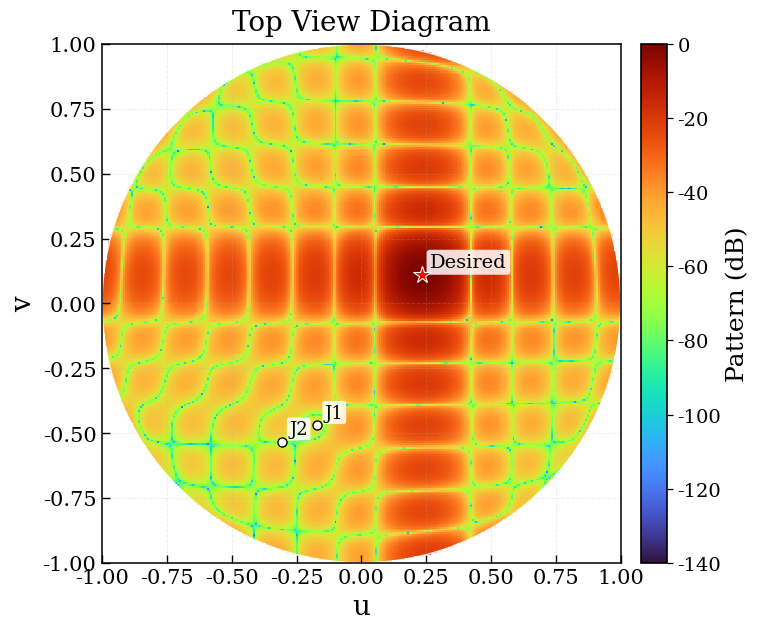
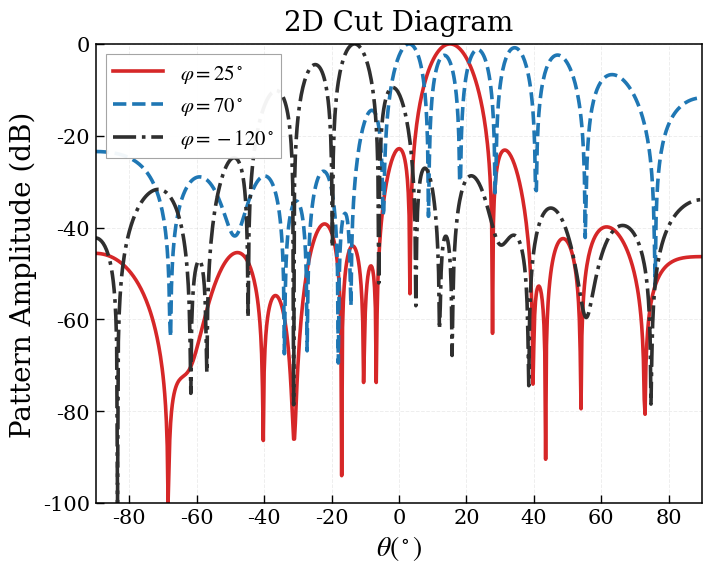
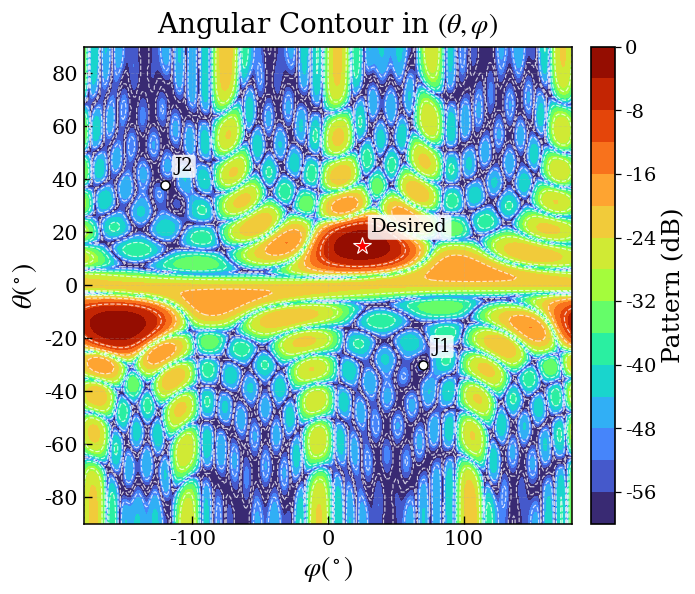

The matplotlib source for these figures, in order:
# -*- coding: utf-8 -*-
"""
2D planar-array extension of the proposed SCC-BF method
-------------------------------------------------------
Only the proposed method is simulated here, without comparison baselines.

This script generates and saves three separate figures:
  1) Top-view beampattern in the (u, v) domain
  2) Several 2D cuts at selected azimuth angles
  3) Angular contour map in the (theta, phi) domain

Dependencies:
  pip install numpy scipy matplotlib
"""

import os
import time
import numpy as np
import scipy.linalg as sla
from scipy.sparse.linalg import eigsh
import matplotlib.pyplot as plt


# ============================================================
# Global plot style
# ============================================================
plt.rcParams.update({
    "font.family": "serif",
    "font.serif": ["Times New Roman", "Times", "DejaVu Serif"],
    "mathtext.fontset": "stix",

    "font.size": 16,
    "axes.labelsize": 20,
    "axes.titlesize": 20,
    "legend.fontsize": 15,
    "xtick.labelsize": 15,
    "ytick.labelsize": 15,

    "axes.linewidth": 1.2,
    "lines.linewidth": 2.4,
    "lines.markersize": 7,

    "savefig.dpi": 500,
    "savefig.bbox": "tight",
    "figure.dpi": 160,
})


# ============================================================
# Basic helpers
# ============================================================
def db(x, eps=1e-12):
    return 10.0 * np.log10(np.maximum(np.real(x), eps))


def uv_from_angles(theta_deg, phi_deg):
    """
    Direction-cosine parameterization:
        u = sin(theta) cos(phi)
        v = sin(theta) sin(phi)

    theta: angle in degrees, can be scalar or ndarray
    phi  : angle in degrees, can be scalar or ndarray
    """
    th = np.deg2rad(theta_deg)
    ph = np.deg2rad(phi_deg)
    u = np.sin(th) * np.cos(ph)
    v = np.sin(th) * np.sin(ph)
    return u, v


def steering_ura_uv(u, v, Nx, Ny):
    """
    URA steering vector with half-wavelength spacing.
    Vectorization order: x-index changes fastest, then y-index.
    """
    nx = np.arange(Nx)
    ny = np.arange(Ny)

    ax = np.exp(1j * np.pi * nx * u)
    ay = np.exp(1j * np.pi * ny * v)

    return np.kron(ay, ax)


def steering_ura_angles(theta_deg, phi_deg, Nx, Ny):
    u, v = uv_from_angles(theta_deg, phi_deg)
    return steering_ura_uv(u, v, Nx, Ny)


def steering_ura_uv_batch(u, v, Nx, Ny):
    """
    Batch steering vectors.
    Inputs:
      u, v: arrays of shape (B,)
    Output:
      A: shape (Nx*Ny, B)
    """
    u = np.asarray(u).ravel()
    v = np.asarray(v).ravel()

    nx = np.arange(Nx)[:, None]
    ny = np.arange(Ny)[:, None]

    Ax = np.exp(1j * np.pi * nx * u[None, :])   # (Nx, B)
    Ay = np.exp(1j * np.pi * ny * v[None, :])   # (Ny, B)

    A = np.einsum('yb,xb->yxb', Ay, Ax).reshape(Ny * Nx, -1)
    return A


# ============================================================
# Snapshot simulation for a planar array
# ============================================================
def simulate_ura_snapshots(
    Nx=12,
    Ny=12,
    K=300,
    desired=(15.0, 25.0),
    interferences=((-30.0, 70.0), (38.0, -120.0)),
    snr_db=5.0,
    inr_db=35.0,
    noise_var=1.0,
    seed=0,
):
    rng = np.random.default_rng(seed)

    N = Nx * Ny

    a_s = steering_ura_angles(desired[0], desired[1], Nx, Ny)
    A_j = np.column_stack([
        steering_ura_angles(th, ph, Nx, Ny)
        for (th, ph) in interferences
    ])

    sigma_s2 = noise_var * 10 ** (snr_db / 10.0)
    sigma_j2 = noise_var * 10 ** (inr_db / 10.0)

    s = (rng.standard_normal(K) + 1j * rng.standard_normal(K)) / np.sqrt(2.0)
    s *= np.sqrt(sigma_s2)

    J = (rng.standard_normal((len(interferences), K)) +
         1j * rng.standard_normal((len(interferences), K))) / np.sqrt(2.0)
    J *= np.sqrt(sigma_j2)

    Nn = (rng.standard_normal((N, K)) + 1j * rng.standard_normal((N, K))) / np.sqrt(2.0)
    Nn *= np.sqrt(noise_var)

    X = np.outer(a_s, s) + A_j @ J + Nn
    Rhat = (X @ X.conj().T) / K

    Rin = noise_var * np.eye(N, dtype=np.complex128)
    for (th, ph) in interferences:
        a = steering_ura_angles(th, ph, Nx, Ny)
        Rin += sigma_j2 * np.outer(a, a.conj())

    return X, Rhat, a_s, Rin, sigma_s2


def output_sinr(w, a_s, Rin, sigma_s2):
    num = sigma_s2 * np.abs(w.conj().T @ a_s) ** 2
    den = np.real(w.conj().T @ Rin @ w)
    return float(np.real(num / np.maximum(den, 1e-12)))


# ============================================================
# Clenshaw-Curtis quadrature
# ============================================================
def clenshaw_curtis_on_interval(a, b, Q=11):
    """
    1D Clenshaw-Curtis nodes and weights on [a,b].
    """
    if Q < 2:
        raise ValueError("Q must be >= 2.")

    k = np.arange(Q)
    z = np.cos(np.pi * k / (Q - 1))
    z = z[::-1]  # ascending order

    V = np.vander(z, N=Q, increasing=True)
    rhs = np.zeros(Q)
    for m in range(Q):
        rhs[m] = 2.0 / (m + 1) if (m % 2 == 0) else 0.0

    w_std = np.linalg.solve(V.T, rhs)

    c = 0.5 * (a + b)
    h = 0.5 * (b - a)
    x = c + h * z
    alpha = h * w_std
    return x, alpha


def segmented_cc_nodes_weights_2d(Mx=8, My=8, Q=11):
    """
    Tensor-product segmented CC nodes over [-1,1] x [-1,1].
    The visible-region mask is applied later.
    """
    u_bounds = np.linspace(-1.0, 1.0, Mx + 1)
    v_bounds = np.linspace(-1.0, 1.0, My + 1)

    nodes = []
    weights = []

    for ix in range(Mx):
        ux, wu = clenshaw_curtis_on_interval(u_bounds[ix], u_bounds[ix + 1], Q=Q)
        for iy in range(My):
            vy, wv = clenshaw_curtis_on_interval(v_bounds[iy], v_bounds[iy + 1], Q=Q)

            UU, VV = np.meshgrid(ux, vy, indexing='xy')
            WW = np.outer(wv, wu)

            nodes.append(np.column_stack([UU.ravel(), VV.ravel()]))
            weights.append(WW.ravel())

    return np.vstack(nodes), np.concatenate(weights)


# ============================================================
# Low-rank inverse surrogate
# ============================================================
def lowrank_inverse_surrogate(Rhat, L=16):
    N = Rhat.shape[0]
    L = max(1, min(L, N - 1))

    Rh = 0.5 * (Rhat + Rhat.conj().T)

    try:
        vals, vecs = eigsh(Rh, k=L, which='LM')
        idx = np.argsort(np.real(vals))[::-1]
        vals = np.real(vals[idx])
        vecs = vecs[:, idx]
    except Exception:
        vals_all, vecs_all = sla.eigh(Rh)
        idx = np.argsort(np.real(vals_all))[::-1][:L]
        vals = np.real(vals_all[idx])
        vecs = vecs_all[:, idx]

    lam_bar = (np.real(np.trace(Rh)) - np.sum(vals)) / max(N - L, 1)
    lam_bar = max(lam_bar, 1e-8)

    d = (vals - lam_bar) / (lam_bar * np.maximum(vals, 1e-10))
    d = np.real(d)

    return vecs, vals, lam_bar, d


# ============================================================
# Structured 2D SCC-BF reconstruction for a URA
# ============================================================
def build_bttb_covariance_from_lags(lag_grid, Nx, Ny):
    """
    Construct full covariance matrix from 2D lag coefficients.
    lag_grid index mapping:
      dx in [-(Nx-1), ..., Nx-1]
      dy in [-(Ny-1), ..., Ny-1]
    """
    N = Nx * Ny
    R = np.zeros((N, N), dtype=np.complex128)

    x_center = Nx - 1
    y_center = Ny - 1

    for iy1 in range(Ny):
        for ix1 in range(Nx):
            i = ix1 + Nx * iy1
            for iy2 in range(Ny):
                for ix2 in range(Nx):
                    j = ix2 + Nx * iy2
                    dx = ix1 - ix2
                    dy = iy1 - iy2
                    R[i, j] = lag_grid[dx + x_center, dy + y_center]

    return 0.5 * (R + R.conj().T)


def reconstruct_covariance_scc_ura(
    Rhat,
    Nx=12,
    Ny=12,
    desired_uv=(0.0, 0.0),
    Mx=8,
    My=8,
    Q=11,
    L=16,
    exclusion_radius=0.12,
    diag_loading=1e-3,
):
    """
    2D SCC-BF covariance reconstruction in the visible (u,v) domain.

    Notes:
    - Integration is performed directly over the visible (u,v) disk.
    - A circular exclusion region around the desired direction is used
      to suppress desired-signal self-cancellation.
    """
    N = Nx * Ny

    U, vals, lam_bar, d = lowrank_inverse_surrogate(Rhat, L=L)

    dx_vals = np.arange(-(Nx - 1), Nx)
    dy_vals = np.arange(-(Ny - 1), Ny)

    lag_grid = np.zeros((2 * Nx - 1, 2 * Ny - 1), dtype=np.complex128)

    nodes, weights = segmented_cc_nodes_weights_2d(Mx=Mx, My=My, Q=Q)

    u0, v0 = desired_uv
    valid_nodes = 0

    for (u, v), alpha in zip(nodes, weights):
        if u * u + v * v > 1.0:
            continue

        if (u - u0) ** 2 + (v - v0) ** 2 <= exclusion_radius ** 2:
            continue

        a = steering_ura_uv(u, v, Nx, Ny)
        proj = U.conj().T @ a

        q = (Nx * Ny / lam_bar) - np.sum(d * np.abs(proj) ** 2)
        q = max(np.real(q), 1e-8)

        coeff = alpha / q

        ex = np.exp(1j * np.pi * dx_vals * u)[:, None]
        ey = np.exp(1j * np.pi * dy_vals * v)[None, :]
        lag_grid += coeff * (ex @ ey)

        valid_nodes += 1

    Rrec = build_bttb_covariance_from_lags(lag_grid, Nx, Ny)

    delta = diag_loading * np.real(np.trace(Rrec)) / max(N, 1)
    Rrec = Rrec + delta * np.eye(N, dtype=np.complex128)

    return Rrec, lag_grid, valid_nodes


def beamformer_scc_bf_ura(
    Rhat,
    Nx=12,
    Ny=12,
    desired=(15.0, 25.0),
    Mx=8,
    My=8,
    Q=11,
    L=16,
    exclusion_radius=0.12,
    diag_loading=1e-3,
):
    u0, v0 = uv_from_angles(desired[0], desired[1])

    Rrec, lag_grid, valid_nodes = reconstruct_covariance_scc_ura(
        Rhat=Rhat,
        Nx=Nx,
        Ny=Ny,
        desired_uv=(u0, v0),
        Mx=Mx,
        My=My,
        Q=Q,
        L=L,
        exclusion_radius=exclusion_radius,
        diag_loading=diag_loading,
    )

    a0 = steering_ura_angles(desired[0], desired[1], Nx, Ny)
    x = sla.solve(Rrec, a0, assume_a='her')
    w = x / (a0.conj().T @ x)

    return w, Rrec, lag_grid, valid_nodes


# ============================================================
# Pattern evaluation
# ============================================================
def pattern_power_uv_batch(w, u, v, Nx, Ny):
    A = steering_ura_uv_batch(u, v, Nx, Ny)
    y = np.sum(np.conj(w)[:, None] * A, axis=0)
    return np.abs(y) ** 2


def top_view_pattern_db(
    w,
    Nx,
    Ny,
    grid_size=281,
    floor_db=-140.0,
):
    u = np.linspace(-1.0, 1.0, grid_size)
    v = np.linspace(-1.0, 1.0, grid_size)
    U, V = np.meshgrid(u, v, indexing='xy')

    mask = (U ** 2 + V ** 2) <= 1.0
    P = np.full_like(U, np.nan, dtype=float)

    pts_u = U[mask]
    pts_v = V[mask]

    batch = 4096
    vals = np.zeros_like(pts_u, dtype=float)

    for start in range(0, len(pts_u), batch):
        end = min(start + batch, len(pts_u))
        vals[start:end] = pattern_power_uv_batch(
            w, pts_u[start:end], pts_v[start:end], Nx, Ny
        )

    vals_db = db(vals / np.max(np.maximum(vals, 1e-12)))
    vals_db = np.maximum(vals_db, floor_db)
    P[mask] = vals_db

    return U, V, P


def cut_pattern_db(
    w,
    Nx,
    Ny,
    phi_deg=25.0,
    theta_grid=np.linspace(-90, 90, 721),
    floor_db=-100.0,
):
    u, v = uv_from_angles(theta_grid, phi_deg)
    P = pattern_power_uv_batch(w, u, v, Nx, Ny)
    P_db = db(P / np.max(np.maximum(P, 1e-12)))
    return theta_grid, np.maximum(P_db, floor_db)


def angular_heatmap_db(
    w,
    Nx,
    Ny,
    theta_grid=np.linspace(-90, 90, 181),
    phi_grid=np.linspace(-180, 180, 361),
    floor_db=-60.0,
):
    """
    Angular response in the (theta, phi) domain.
    Output shape: (len(theta_grid), len(phi_grid))
    """
    TH, PH = np.meshgrid(theta_grid, phi_grid, indexing='ij')
    U, V = uv_from_angles(TH, PH)

    uu = U.ravel()
    vv = V.ravel()

    batch = 4096
    vals = np.zeros_like(uu, dtype=float)

    for start in range(0, len(uu), batch):
        end = min(start + batch, len(uu))
        vals[start:end] = pattern_power_uv_batch(
            w, uu[start:end], vv[start:end], Nx, Ny
        )

    vals_db = db(vals / np.max(np.maximum(vals, 1e-12)))
    vals_db = np.maximum(vals_db, floor_db)

    return theta_grid, phi_grid, vals_db.reshape(len(theta_grid), len(phi_grid))


# ============================================================
# Figure helpers
# ============================================================
def save_figure(fig, out_dir, name):
    os.makedirs(out_dir, exist_ok=True)
    pdf_path = os.path.join(out_dir, f"{name}.pdf")
    png_path = os.path.join(out_dir, f"{name}.png")
    fig.savefig(pdf_path, dpi=500, bbox_inches='tight')
    fig.savefig(png_path, dpi=350, bbox_inches='tight')
    print(f"[Saved] {pdf_path}")
    print(f"[Saved] {png_path}")


def style_axes(ax, equal=False):
    ax.grid(True, linestyle='--', linewidth=0.7, alpha=0.22)
    ax.tick_params(direction='in', length=6, width=1.0, pad=4)
    for spine in ax.spines.values():
        spine.set_linewidth(1.1)
    if equal:
        ax.set_aspect('equal')


def style_colorbar(cbar, label):
    cbar.set_label(label, fontsize=18)
    cbar.ax.tick_params(labelsize=14, width=0.9, length=4)


def add_marker_labels_uv(ax, desired, interferences):
    u0, v0 = uv_from_angles(desired[0], desired[1])
    ax.plot(
        u0, v0, marker='*', color='red', markersize=13,
        markeredgecolor='white', markeredgewidth=0.8, zorder=5
    )
    ax.text(
        u0 + 0.03, v0 + 0.03, 'Desired',
        fontsize=14, color='black',
        bbox=dict(boxstyle='round,pad=0.18', fc='white', ec='none', alpha=0.85)
    )

    for k, (th, ph) in enumerate(interferences, start=1):
        uj, vj = uv_from_angles(th, ph)
        ax.plot(
            uj, vj, marker='o', color='white', markersize=6.5,
            markeredgecolor='black', markeredgewidth=1.0, zorder=5
        )
        ax.text(
            uj + 0.03, vj + 0.03, f'J{k}',
            fontsize=13, color='black',
            bbox=dict(boxstyle='round,pad=0.14', fc='white', ec='none', alpha=0.85)
        )


def add_marker_labels_angle(ax, desired, interferences):
    ax.plot(
        desired[1], desired[0], marker='*', color='red', markersize=13,
        markeredgecolor='white', markeredgewidth=0.8, zorder=5
    )
    ax.text(
        desired[1] + 7, desired[0] + 5, 'Desired',
        fontsize=14, color='black',
        bbox=dict(boxstyle='round,pad=0.18', fc='white', ec='none', alpha=0.85)
    )

    for k, (th, ph) in enumerate(interferences, start=1):
        ax.plot(
            ph, th, marker='o', color='white', markersize=6.5,
            markeredgecolor='black', markeredgewidth=1.0, zorder=5
        )
        ax.text(
            ph + 7, th + 5, f'J{k}',
            fontsize=13, color='black',
            bbox=dict(boxstyle='round,pad=0.14', fc='white', ec='none', alpha=0.85)
        )


# ============================================================
# Plot 1: Top view
# ============================================================
def plot_top_view(
    w,
    Nx,
    Ny,
    desired,
    interferences,
    out_dir="./outputs_planar_sccbf_sep",
):
    U, V, Puv = top_view_pattern_db(w, Nx, Ny, grid_size=281, floor_db=-140.0)

    fig, ax = plt.subplots(figsize=(7.6, 6.6))
    im = ax.pcolormesh(U, V, Puv, shading='auto', cmap='turbo', vmin=-140, vmax=0)

    # visible-region boundary
    t = np.linspace(0, 2 * np.pi, 400)
    ax.plot(np.cos(t), np.sin(t), color='white', linewidth=1.2, alpha=0.85)

    ax.set_xlim(-1, 1)
    ax.set_ylim(-1, 1)
    ax.set_xlabel('u')
    ax.set_ylabel('v')
    ax.set_title('Top View Diagram', pad=10)

    style_axes(ax, equal=True)
    add_marker_labels_uv(ax, desired, interferences)

    cbar = plt.colorbar(im, ax=ax, fraction=0.05, pad=0.035)
    style_colorbar(cbar, 'Pattern (dB)')

    fig.tight_layout()
    save_figure(fig, out_dir, "fig_planar_top_view")
    plt.show()


# ============================================================
# Plot 2: 2D cuts
# ============================================================
def plot_2d_cuts(
    w,
    Nx,
    Ny,
    cut_phis,
    out_dir="./outputs_planar_sccbf_sep",
):
    fig, ax = plt.subplots(figsize=(7.4, 6.0))

    styles = [
        ('-',  '#D62728'),  # red
        ('--', '#1F77B4'),  # blue
        ('-.', '#2F2F2F'),  # dark gray
    ]

    for phi, (ls, color) in zip(cut_phis, styles):
        theta_grid, Pcut = cut_pattern_db(w, Nx, Ny, phi_deg=phi, floor_db=-100.0)
        ax.plot(
            theta_grid, Pcut,
            linestyle=ls, color=color, linewidth=2.6,
            label=rf'$\varphi={phi:.0f}^\circ$'
        )

    ax.set_xlim(-90, 90)
    ax.set_ylim(-100, 0)
    ax.set_xlabel(r'$\theta(^\circ)$')
    ax.set_ylabel('Pattern Amplitude (dB)')
    ax.set_title('2D Cut Diagram', pad=10)

    style_axes(ax, equal=False)

    leg = ax.legend(
        loc='upper left',
        frameon=True,
        fancybox=False,
        framealpha=0.95,
        borderpad=0.35,
        handlelength=2.4
    )
    leg.get_frame().set_facecolor('white')
    leg.get_frame().set_edgecolor('#A0A0A0')
    leg.get_frame().set_linewidth(0.8)

    fig.tight_layout()
    save_figure(fig, out_dir, "fig_planar_cuts")
    plt.show()


# ============================================================
# Plot 3: Contour in (theta, phi)
# ============================================================
def plot_angular_contour(
    w,
    Nx,
    Ny,
    desired,
    interferences,
    out_dir="./outputs_planar_sccbf_sep",
):
    theta_grid, phi_grid, Pang = angular_heatmap_db(
        w,
        Nx,
        Ny,
        theta_grid=np.linspace(-90, 90, 181),
        phi_grid=np.linspace(-180, 180, 361),
        floor_db=-60.0,
    )

    PHI, THETA = np.meshgrid(phi_grid, theta_grid)

    fig, ax = plt.subplots(figsize=(7.2, 6.2))

    levels_fill = np.linspace(-60, 0, 16)
    levels_line = np.arange(-60, 1, 10)

    cf = ax.contourf(
        PHI, THETA, Pang,
        levels=levels_fill,
        cmap='turbo',
        vmin=-60, vmax=0
    )
    ax.contour(
        PHI, THETA, Pang,
        levels=levels_line,
        colors='white',
        linewidths=0.85,
        alpha=0.75
    )

    ax.set_xlabel(r'$\varphi(^\circ)$')
    ax.set_ylabel(r'$\theta(^\circ)$')
    ax.set_title(r'Angular Contour in $(\theta,\varphi)$', pad=10)

    style_axes(ax, equal=False)
    add_marker_labels_angle(ax, desired, interferences)

    cbar = plt.colorbar(cf, ax=ax, fraction=0.05, pad=0.035)
    style_colorbar(cbar, 'Pattern (dB)')

    fig.tight_layout()
    save_figure(fig, out_dir, "fig_planar_contour")
    plt.show()


# ============================================================
# Main
# ============================================================
def main():
    # ---------------- simulation parameters
    Nx = 12
    Ny = 12
    K = 300

    desired = (15.0, 25.0)
    interferences = (
        (-30.0, 70.0),
        (38.0, -120.0),
    )

    snr_db = 5.0
    inr_db = 35.0
    noise_var = 1.0
    seed = 7

    # ---------------- SCC-BF parameters
    Mx = 8
    My = 8
    Q = 11
    L = 16
    exclusion_radius = 0.12
    diag_loading = 1e-3

    out_dir = "./outputs_planar_sccbf_sep"

    # ---------------- simulate
    _, Rhat, a_s, Rin, sigma_s2 = simulate_ura_snapshots(
        Nx=Nx,
        Ny=Ny,
        K=K,
        desired=desired,
        interferences=interferences,
        snr_db=snr_db,
        inr_db=inr_db,
        noise_var=noise_var,
        seed=seed,
    )

    # ---------------- run proposed 2D SCC-BF
    t0 = time.perf_counter()
    w, Rrec, lag_grid, valid_nodes = beamformer_scc_bf_ura(
        Rhat=Rhat,
        Nx=Nx,
        Ny=Ny,
        desired=desired,
        Mx=Mx,
        My=My,
        Q=Q,
        L=L,
        exclusion_radius=exclusion_radius,
        diag_loading=diag_loading,
    )
    elapsed = time.perf_counter() - t0

    sinr_out = output_sinr(w, a_s, Rin, sigma_s2)

    print("========== 2D Planar SCC-BF Extension ==========")
    print(f"Array size                 : {Nx} x {Ny}  (N = {Nx * Ny})")
    print(f"Snapshots K                : {K}")
    print(f"Desired direction          : (theta, phi) = {desired}")
    print(f"Interference directions    : {interferences}")
    print(f"Input SNR / INR            : {snr_db:.1f} dB / {inr_db:.1f} dB")
    print(f"Segmented CC parameters    : Mx={Mx}, My={My}, Q={Q}")
    print(f"Retained dominant rank L   : {L}")
    print(f"Exclusion radius in (u,v)  : {exclusion_radius}")
    print(f"Valid quadrature nodes     : {valid_nodes}")
    print(f"Runtime                    : {elapsed:.4f} s")
    print(f"Output SINR                : {db(sinr_out):.3f} dB")

    # cuts at desired phi and both interference phis
    cut_phis = [desired[1], interferences[0][1], interferences[1][1]]

    # ---------------- save 3 separate figures
    plot_top_view(
        w=w,
        Nx=Nx,
        Ny=Ny,
        desired=desired,
        interferences=interferences,
        out_dir=out_dir,
    )

    plot_2d_cuts(
        w=w,
        Nx=Nx,
        Ny=Ny,
        cut_phis=cut_phis,
        out_dir=out_dir,
    )

    plot_angular_contour(
        w=w,
        Nx=Nx,
        Ny=Ny,
        desired=desired,
        interferences=interferences,
        out_dir=out_dir,
    )


if __name__ == "__main__":
    main()
